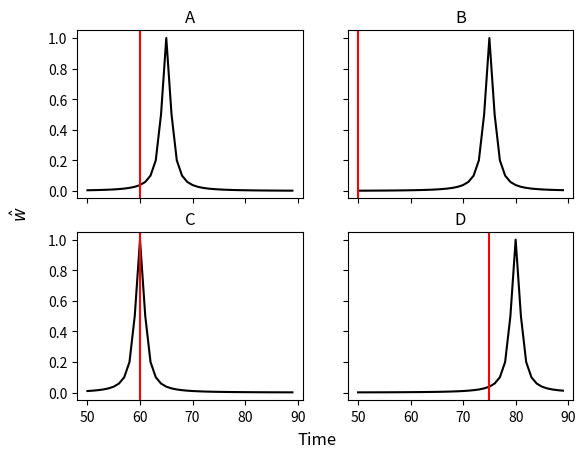

Write Python code to recreate this figure.
import matplotlib.pyplot as plt
import math


def F(tc, ti, di):
    return 1.0 / (
        ((tc-ti)-di)**2 + 1.0
    )



wA = []
wB = []
wC = []
wD = []

S1 = 80
SA = 60
SB = 50
SC = 60
SD = 75
DA = 15
DB = 5
DC = 20
DD = 0

s = 50
e = 90
xaxis = list(range(s,e))

for i in range(s,e):
    wA.append(F(S1,i,DA))
    wB.append(F(S1,i,DB))
    wC.append(F(S1,i,DC))
    wD.append(F(S1,i,DD))


fig,axs = plt.subplots(2,2,sharex=True,sharey=True)
fig.supxlabel("Time")
fig.supylabel(r"$\hat{w}$")
axs[0,0].plot(xaxis,wA,color='black')
axs[0,0].set_title("A")
axs[0,1].plot(xaxis,wB,color='black')
axs[0,1].set_title("B")
axs[1,0].plot(xaxis,wC,color='black')
axs[1,0].set_title("C")
axs[1,1].plot(xaxis,wD,color='black')
axs[1,1].set_title("D")

axs[0,0].axvline(x = SA, color = 'r', label = 'axvline - full height')
axs[0,1].axvline(x = SB, color = 'r', label = 'axvline - full height')
axs[1,0].axvline(x = SC, color = 'r', label = 'axvline - full height')
axs[1,1].axvline(x = SD, color = 'r', label = 'axvline - full height')

plt.show()